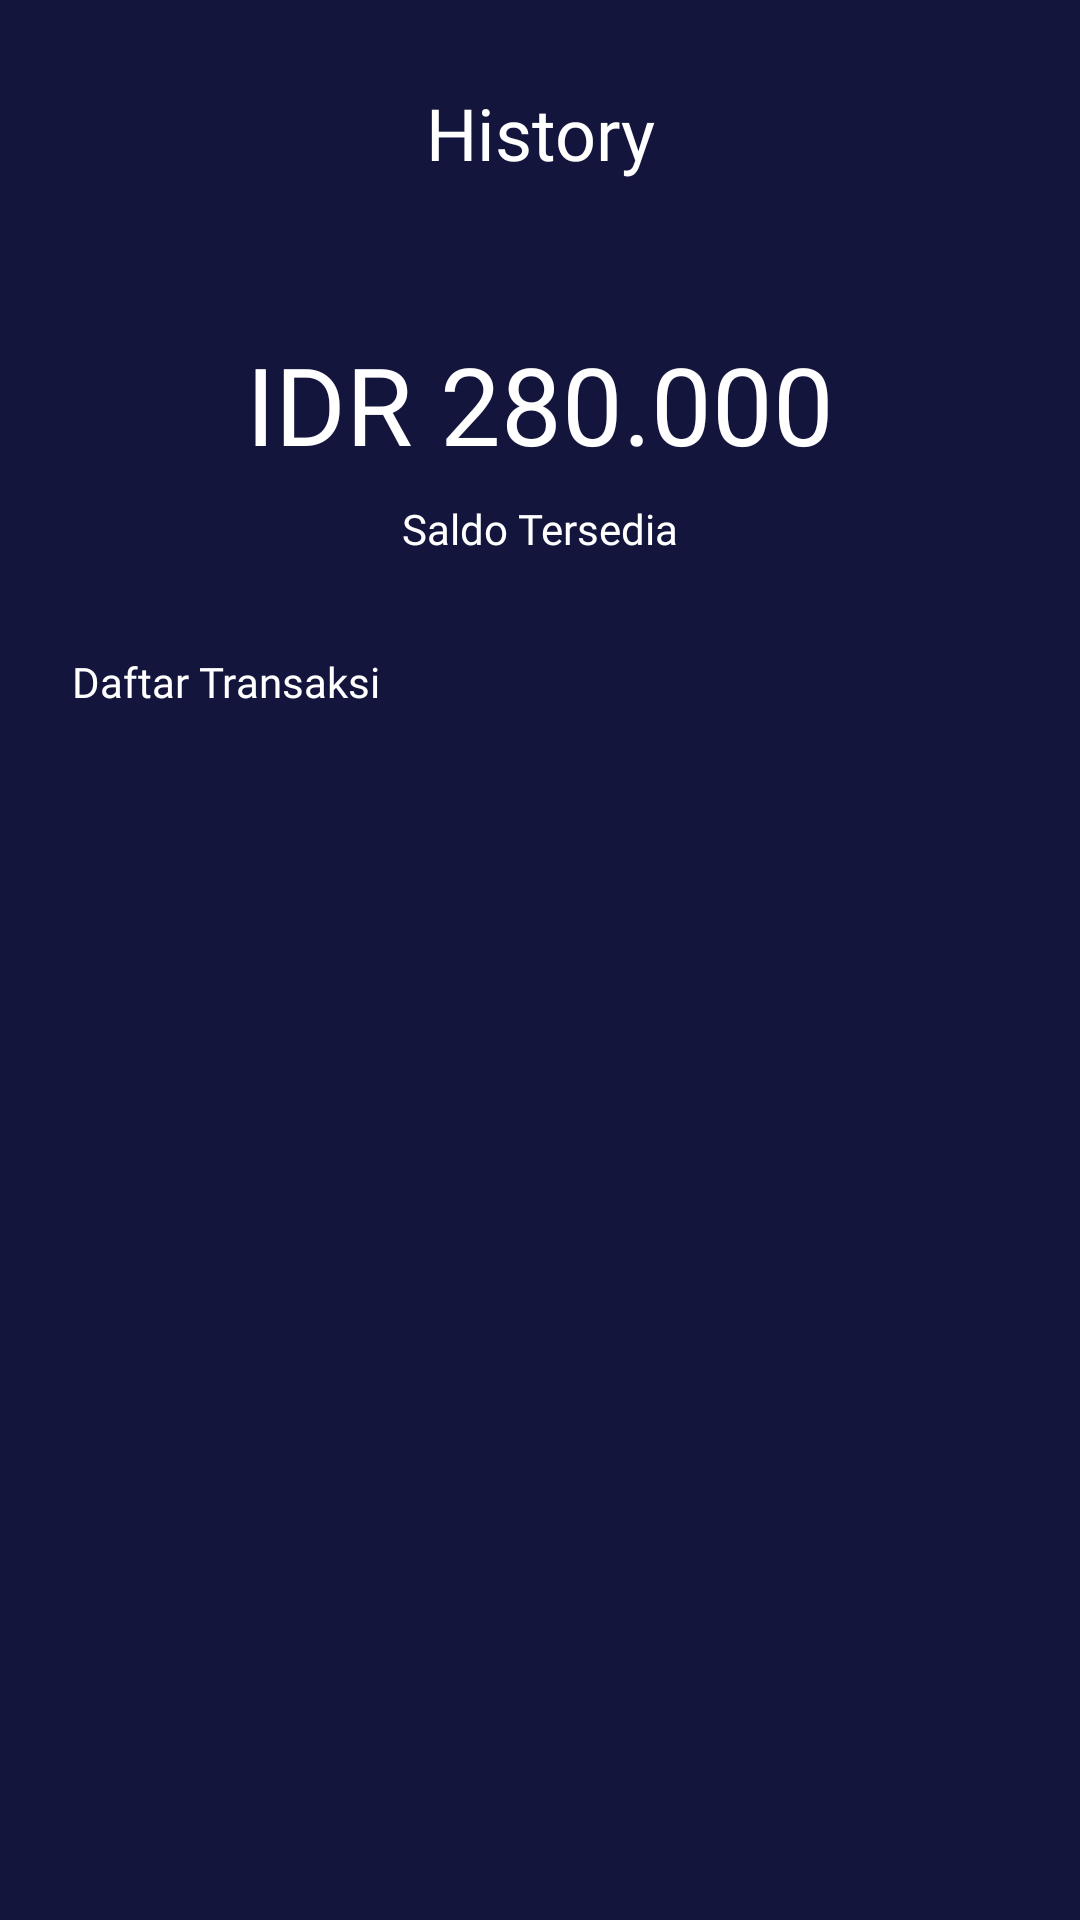

This screen was rendered from an Android layout file. Write that file and the resources it references.
<!-- AndroidManifest.xml: application theme Theme.MyMovie.NoActionBar -->
<!-- res/layout/activity_my_wallet.xml -->
<?xml version="1.0" encoding="utf-8"?>
<androidx.constraintlayout.widget.ConstraintLayout xmlns:android="http://schemas.android.com/apk/res/android"
    xmlns:app="http://schemas.android.com/apk/res-auto"
    xmlns:tools="http://schemas.android.com/tools"
    android:layout_width="match_parent"
    android:layout_height="match_parent"
    android:background="@color/colorBlue"
    android:backgroundTint="@null"
    tools:context=".onboarding.OnboardingOneActivity">

    <TextView
        android:id="@+id/textView5"
        android:layout_width="0dp"
        android:layout_height="wrap_content"
        android:layout_marginStart="24dp"
        android:layout_marginEnd="24dp"
        android:fontFamily="@font/montserrat_semi_bold"
        android:gravity="center"
        android:text="@string/history"
        android:textAlignment="center"
        android:textColor="@color/white"
        android:textSize="24sp"
        app:layout_constraintBottom_toBottomOf="@+id/imageView3"
        app:layout_constraintEnd_toEndOf="parent"
        app:layout_constraintStart_toStartOf="parent"
        app:layout_constraintTop_toTopOf="@+id/imageView3" />

    <ImageView
        android:id="@+id/imageView3"
        android:layout_width="40dp"
        android:layout_height="40dp"
        android:layout_marginStart="24dp"
        android:layout_marginTop="24dp"
        app:layout_constraintStart_toStartOf="parent"
        app:layout_constraintTop_toTopOf="parent"
        app:srcCompat="@drawable/ic_baseline_arrow_back_24"
        android:contentDescription="@string/arrow_back" />

    <TextView
        android:id="@+id/textView28"
        android:layout_width="wrap_content"
        android:layout_height="wrap_content"
        android:layout_marginStart="24dp"
        android:layout_marginTop="50dp"
        android:layout_marginEnd="24dp"
        android:fontFamily="@font/montserrat_semi_bold"
        android:text="IDR 280.000"
        android:textColor="@color/white"
        android:textSize="36sp"
        app:layout_constraintEnd_toEndOf="parent"
        app:layout_constraintStart_toStartOf="parent"
        app:layout_constraintTop_toBottomOf="@+id/textView5" />

    <TextView
        android:id="@+id/textView29"
        android:layout_width="wrap_content"
        android:layout_height="wrap_content"
        android:layout_marginStart="24dp"
        android:layout_marginTop="8dp"
        android:layout_marginEnd="24dp"
        android:fontFamily="@font/montserrat_regular"
        android:text="Saldo Tersedia"
        android:textColor="@color/white"
        android:textSize="14sp"
        app:layout_constraintEnd_toEndOf="parent"
        app:layout_constraintStart_toStartOf="parent"
        app:layout_constraintTop_toBottomOf="@+id/textView28" />

    <androidx.recyclerview.widget.RecyclerView
        android:layout_width="0dp"
        android:layout_height="0dp"
        android:layout_marginStart="24dp"
        android:layout_marginTop="16dp"
        android:layout_marginEnd="24dp"
        android:layout_marginBottom="50dp"
        app:layout_constraintBottom_toBottomOf="parent"
        app:layout_constraintEnd_toEndOf="parent"
        app:layout_constraintStart_toStartOf="parent"
        app:layout_constraintTop_toBottomOf="@+id/textView49" />

    <TextView
        android:id="@+id/textView49"
        android:layout_width="0dp"
        android:layout_height="wrap_content"
        android:layout_marginStart="24dp"
        android:layout_marginTop="32dp"
        android:layout_marginEnd="24dp"
        android:fontFamily="@font/montserrat_regular"
        android:text="@string/daftar_transaksi"
        android:textColor="@color/white"
        android:textSize="14sp"
        app:layout_constraintEnd_toEndOf="parent"
        app:layout_constraintStart_toStartOf="parent"
        app:layout_constraintTop_toBottomOf="@+id/textView29" />


</androidx.constraintlayout.widget.ConstraintLayout>
<!-- resources referenced by this layout -->
<resources>
  <color name="colorBlue">#14153D</color>
  <color name="white">#FFFFFFFF</color>
  <string name="arrow_back">Arrow Back</string>
  <string name="daftar_transaksi">Daftar Transaksi</string>
  <string name="history">History</string>
  <style name="Theme.MyMovie.NoActionBar" parent="Theme.MaterialComponents.Light.NoActionBar" />
</resources>
